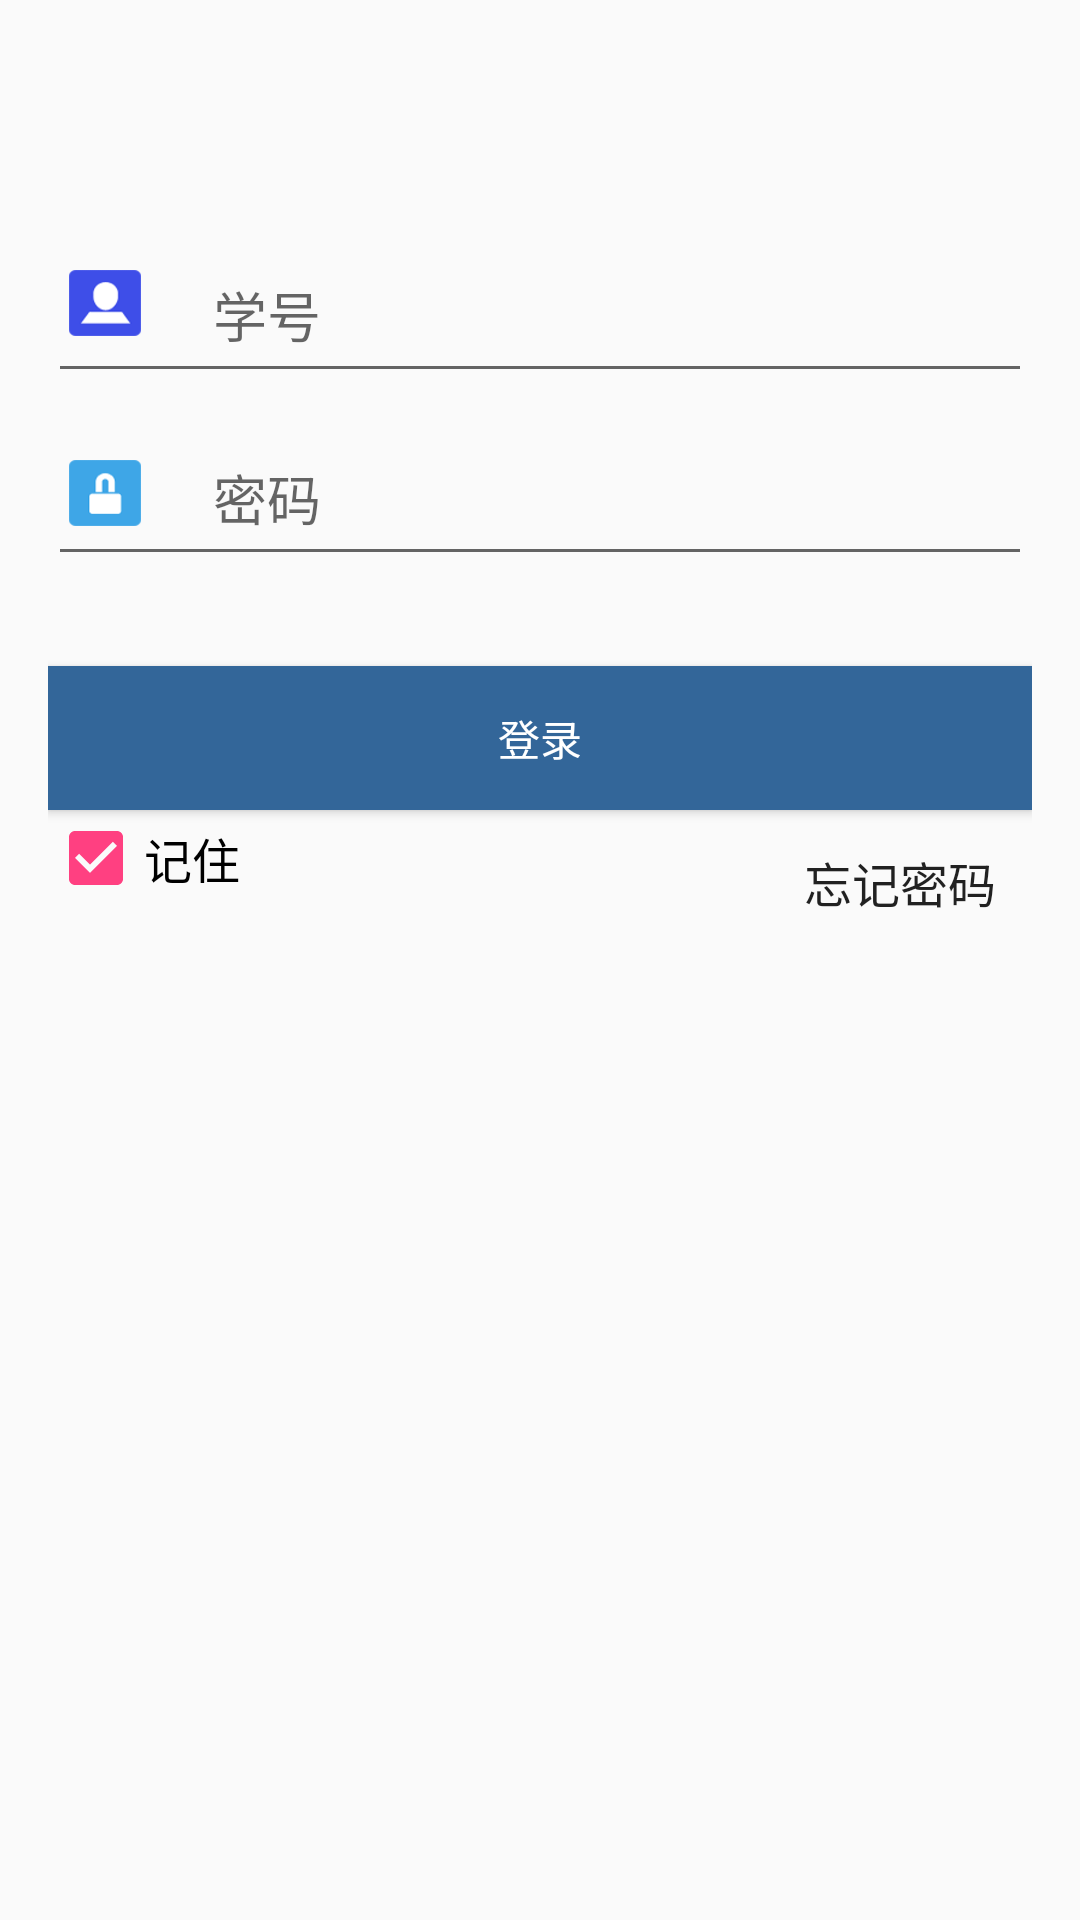

Produce the Android XML layout that renders to this screen, including the resource entries it uses.
<!-- AndroidManifest.xml: application theme AppTheme -->
<!-- res/layout/activity_login.xml -->
<?xml version="1.0" encoding="utf-8"?>
<RelativeLayout xmlns:android="http://schemas.android.com/apk/res/android"
    xmlns:tools="http://schemas.android.com/tools"
    android:id="@+id/activity_main"
    android:layout_width="match_parent"
    android:layout_height="match_parent"
    android:paddingBottom="@dimen/activity_vertical_margin"
    android:paddingLeft="@dimen/activity_horizontal_margin"
    android:paddingRight="@dimen/activity_horizontal_margin"
    android:paddingTop="@dimen/activity_vertical_margin">


    <RelativeLayout
        android:id="@+id/remember_layout000"
        android:layout_width="wrap_content"
        android:layout_height="wrap_content"
        android:layout_alignParentBottom="true"
        android:layout_marginBottom="1dp"
        android:layout_alignParentLeft="true"
        android:layout_alignParentStart="true">

    </RelativeLayout>

    <RelativeLayout
        android:id="@+id/login_layout"
        android:layout_width="fill_parent"
        android:layout_height="wrap_content"
        android:gravity="center"
        android:layout_alignParentTop="true"
        android:layout_alignParentLeft="true"
        android:layout_alignParentStart="true">

        <FrameLayout
            android:id="@+id/username_layout"
            android:layout_width="fill_parent"
            android:layout_height="wrap_content"
            android:layout_marginTop="55dp"
            android:gravity="center" >

            <AutoCompleteTextView
                android:hint="学号"
                android:id="@+id/name"
                android:completionThreshold="1"
                android:layout_width="fill_parent"
                android:layout_height="55dp"
                android:layout_marginTop="5dp"
                android:inputType="number"
                android:paddingRight="60dp"
                android:maxLength="20"
                android:paddingLeft="55dp" >
            </AutoCompleteTextView>

            <ImageView
                android:layout_width="24dp"
                android:layout_height="22dp"
                android:layout_marginLeft="7dp"
                android:layout_gravity="left|center_vertical"
                android:background="@drawable/login_username" />
        </FrameLayout>

        <FrameLayout
            android:id="@+id/usercode_layout"
            android:layout_width="fill_parent"
            android:layout_height="wrap_content"
            android:layout_below="@id/username_layout"
            android:layout_marginTop="6dp"
            android:gravity="center" >

            <ImageView
                android:layout_width="24dp"
                android:layout_height="22dp"
                android:layout_marginLeft="7dp"
                android:layout_gravity="left|center_vertical"
                android:background="@drawable/login_password" />

            <EditText
                android:hint="密码"
                android:id="@+id/password"
                android:layout_width="fill_parent"
                android:layout_height="55dp"
                android:inputType="textPassword"
                android:paddingRight="60dp"
                android:maxLength="20"
                android:paddingLeft="55dp" >
            </EditText>
        </FrameLayout>

        <Button
            android:id="@+id/login"
            android:layout_width="fill_parent"
            android:layout_height="wrap_content"
            android:layout_below="@id/usercode_layout"
            android:layout_marginTop="30dp"
            android:background="#ff336699"
            android:textColor="@android:color/white"
            android:gravity="center"
            android:onClick="login"
            android:text="登录" />

        <Button
            android:id="@+id/login_error"
            android:layout_width="wrap_content"
            android:layout_height="wrap_content"
            android:layout_alignRight="@id/login"
            android:layout_below="@id/login"
            android:background="#00000000"
            android:text="忘记密码"
            android:textSize="16sp" />

        <CheckBox
            android:id="@+id/checkBox"
            android:checked="true"
            android:layout_width="wrap_content"
            android:layout_height="wrap_content"
            android:layout_alignLeft="@id/login"
            android:layout_below="@id/login"
            android:background="#00000000"
            android:gravity="left|center_vertical"
            android:text="记住"
            android:textSize="16sp"
            android:visibility="visible" />
    </RelativeLayout>

    <TextView
        android:layout_width="match_parent"
        android:layout_height="wrap_content"
        android:layout_below="@+id/login_layout"
        android:layout_toRightOf="@+id/remember_layout000"
        android:layout_marginTop="10dp"
        android:id="@+id/textView2"
        android:layout_above="@+id/remember_layout000" />
</RelativeLayout>
<!-- resources referenced by this layout -->
<resources>
  <dimen name="activity_horizontal_margin">16dp</dimen>
  <dimen name="activity_vertical_margin">16dp</dimen>
  <!-- drawable login_password: png bitmap (drawable, 4069 bytes) -->
  <!-- drawable login_username: png bitmap (drawable, 4562 bytes) -->
  <style name="AppTheme" parent="Theme.AppCompat.Light.DarkActionBar">
          
          <item name="colorPrimary">@color/colorPrimary</item>
          <item name="colorPrimaryDark">@color/colorPrimaryDark</item>
          <item name="colorAccent">@color/colorAccent</item>
      </style>
  <color name="colorPrimary">#3F51B5</color>
  <color name="colorPrimaryDark">#303F9F</color>
  <color name="colorAccent">#FF4081</color>
</resources>
